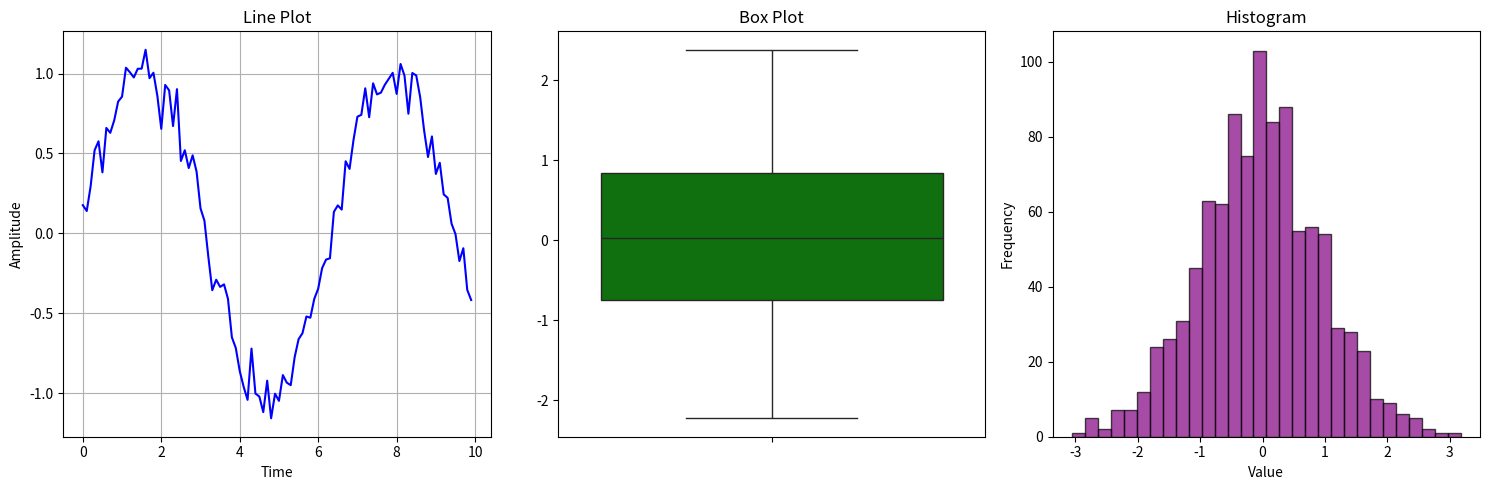

This chart was generated by the following Python code:
import numpy as np 
import matplotlib.pyplot as plt 
import seaborn as sns 
np.random.seed(0) 
x = np.arange(0, 10, 0.1) 
y = np.sin(x) + np.random.normal(0, 0.1, len(x)) 
data_box = np.random.normal(0, 1, 100) 
data_hist = np.random.randn(1000) 
plt.figure(figsize=(15, 5)) 
plt.subplot(1, 3, 1) 
plt.plot(x, y, 'b', label='Sin with Noise') 
plt.title("Line Plot") 
plt.xlabel("Time") 
plt.ylabel("Amplitude") 
plt.grid(True) 
plt.subplot(1, 3, 2) 
sns.boxplot(data=data_box, color='green')
plt.title("Box Plot") 
plt.subplot(1, 3, 3) 
plt.hist(data_hist, bins=30, color='purple', edgecolor='black', alpha=0.7) 
plt.title("Histogram") 
plt.xlabel("Value") 
plt.ylabel("Frequency") 
plt.tight_layout() 
plt.show()
